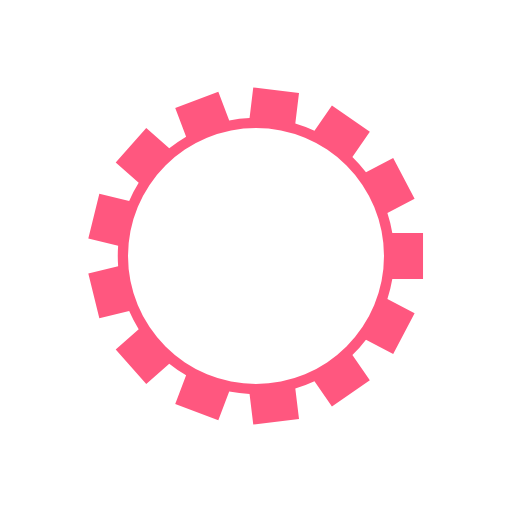
t = 0.00 s
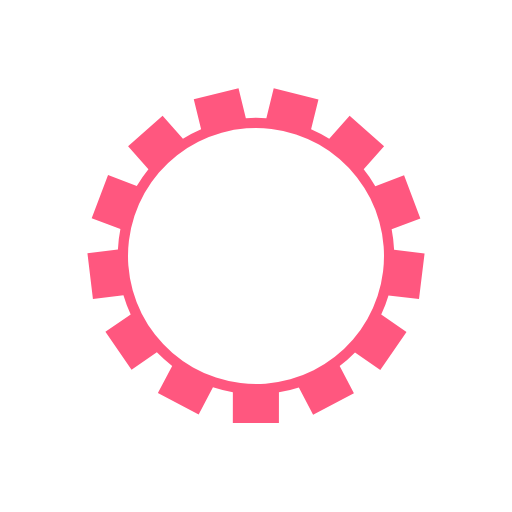
t = 0.03 s
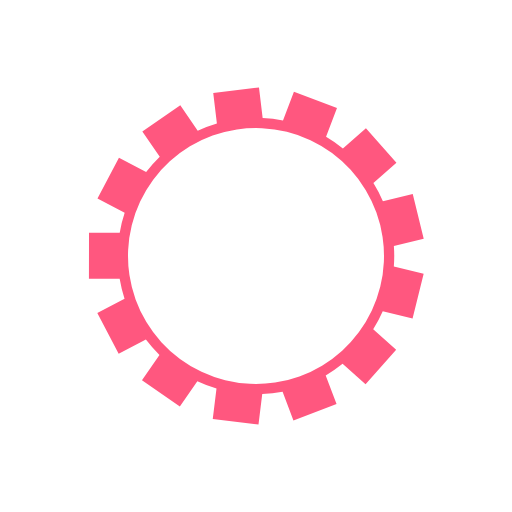
t = 0.06 s
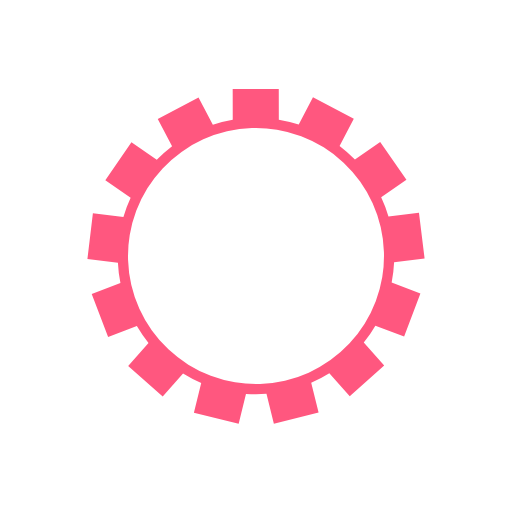
t = 0.10 s

The animated SVG that drew these frames (rendered in a browser with its animation timeline set to each time). Animation: 1 SMIL element (animateTransform=1); one cycle of 0.13 s, repeats indefinitely.

<?xml version="1.0" encoding="utf-8"?>
<svg xmlns="http://www.w3.org/2000/svg" xmlns:xlink="http://www.w3.org/1999/xlink" style="margin: auto; background: none; display: block; shape-rendering: auto;" width="72px" height="72px" viewBox="0 0 100 100" preserveAspectRatio="xMidYMid">
<g transform="translate(50 50)">
<g>
<animateTransform attributeName="transform" type="rotate" values="0;27.692307692307693" keyTimes="0;1" dur="0.1272264631043257s" repeatCount="indefinite"></animateTransform><path d="M26.622359023948274 -4.5 L32.62235902394828 -4.5 L32.62235902394828 4.5 L26.622359023948274 4.5 A27 27 0 0 1 25.664182489055065 8.38747501745784 L25.664182489055065 8.38747501745784 L30.976918642974326 11.17581404972045 L26.794410094580407 19.144918280599338 L21.481673940661146 16.35657924833673 A27 27 0 0 1 18.82665103284653 19.353480588447617 L18.82665103284653 19.353480588447617 L22.235039513233467 24.291383783809557 L14.828184720190556 29.403966504389956 L11.419796239803622 24.46606330902802 A27 27 0 0 1 7.676160710753314 25.885836991348903 L7.676160710753314 25.885836991348903 L8.399380792285253 31.842090235937228 L-0.5349990745972306 32.92692035823514 L-1.25821915612917 26.97066711364681 A27 27 0 0 1 -5.232845522408636 26.488060097685672 L-5.232845522408636 26.488060097685672 L-7.360474844663848 32.09815755379816 L-15.775621028832585 28.906713570415338 L-13.647991706577372 23.29661611430285 A27 27 0 0 1 -16.9430699090116 21.022187851371363 L-16.9430699090116 21.022187851371363 L-21.434134398038207 25.000923800816135 L-27.402238322205363 18.264327067276227 L-22.911173833178758 14.285591117831453 A27 27 0 0 1 -24.771841165587176 10.74038571313528 L-24.771841165587176 10.74038571313528 L-30.59749207014349 12.176279698860629 L-32.75133304873151 3.437803342026164 L-26.9256821441752 2.001909356300815 A27 27 0 0 1 -26.9256821441752 -2.001909356300797 L-26.9256821441752 -2.001909356300797 L-32.75133304873151 -3.4378033420261414 L-30.5974920701435 -12.17627969886061 L-24.771841165587187 -10.740385713135264 A27 27 0 0 1 -22.91117383317877 -14.285591117831437 L-22.91117383317877 -14.285591117831437 L-27.402238322205378 -18.264327067276206 L-21.434134398038225 -25.000923800816118 L-16.943069909011616 -21.02218785137135 A27 27 0 0 1 -13.647991706577391 -23.296616114302843 L-13.647991706577391 -23.296616114302843 L-15.775621028832607 -28.90671357041533 L-7.360474844663852 -32.09815755379816 L-5.2328455224086365 -26.488060097685672 A27 27 0 0 1 -1.2582191561292067 -26.970667113646808 L-1.2582191561292067 -26.970667113646808 L-0.5349990745972728 -32.92692035823514 L8.399380792285235 -31.84209023593723 L7.676160710753301 -25.885836991348906 A27 27 0 0 1 11.419796239803604 -24.466063309028026 L11.419796239803604 -24.466063309028026 L14.828184720190539 -29.403966504389967 L22.235039513233463 -24.291383783809554 L18.82665103284653 -19.353480588447614 A27 27 0 0 1 21.48167394066113 -16.356579248336754 L21.48167394066113 -16.356579248336754 L26.794410094580385 -19.14491828059937 L30.97691864297432 -11.175814049720465 L25.66418248905506 -8.38747501745785 A27 27 0 0 1 26.62235902394827 -4.500000000000018 M0 -25A25 25 0 1 0 0 25 A25 25 0 1 0 0 -25" fill="#ff577f"></path></g></g>
<!-- [ldio] generated by https://loading.io/ --></svg>